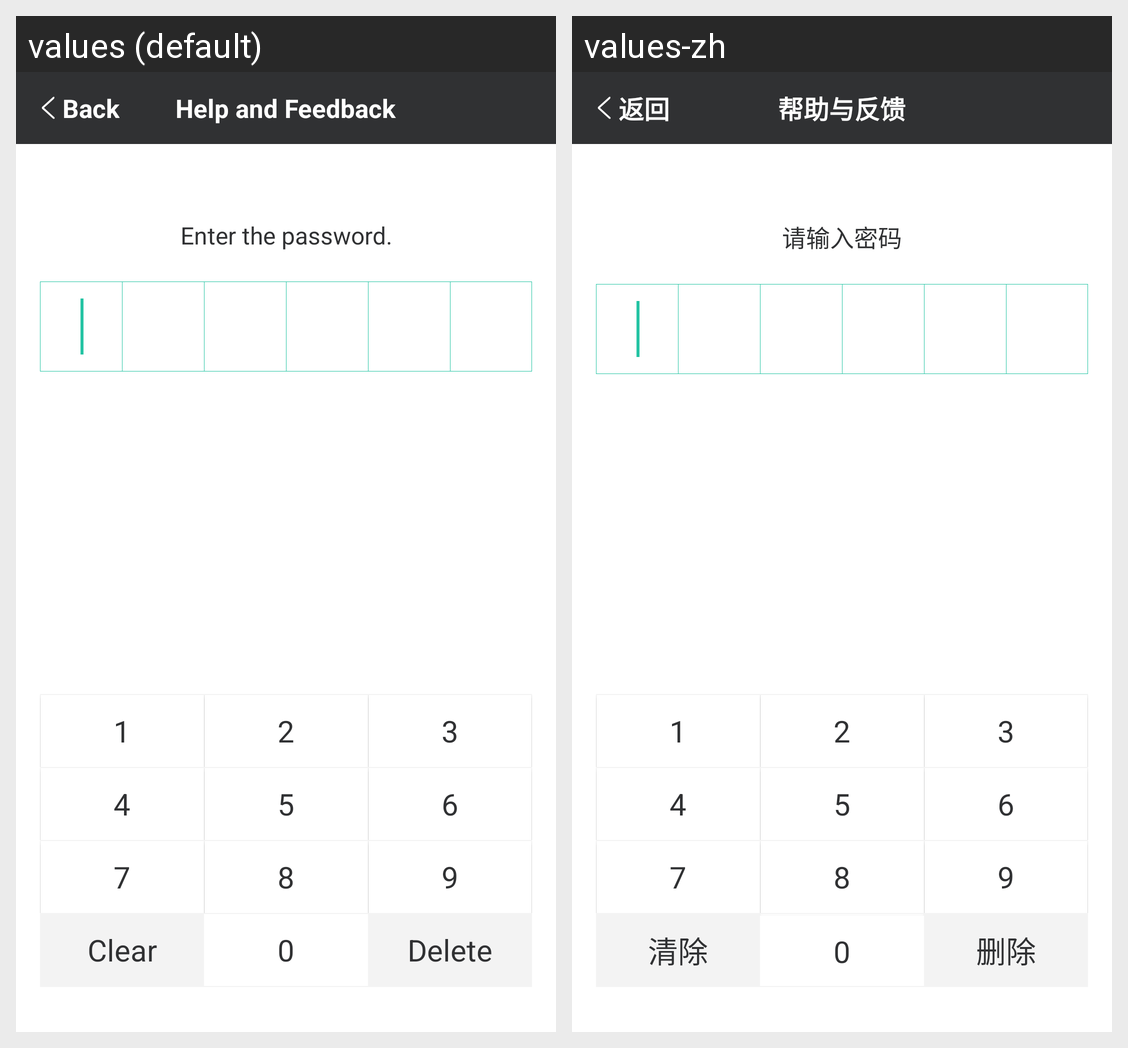

For this localized Android screen grid, give each drawn string resource with its value in every locale shown.
Android screen res/layout/activity_passcode_setting.xml rendered under 2 locales, left to right: values (default), values-zh. Device: Nexus 5 (rendered at 1080×1920; each locale shown at half size, 540×960, under a caption strip naming it); theme AppTheme.
Strings drawn on this screen, with the default value and each locale's value (text and hints the layout hard-codes, and strings that could not be matched under every locale, appear in the picture but are not listed):

enter_passcode
  values: Enter the password.
  values-zh: 请输入密码

keyboard_clear
  values: Clear
  values-zh: 清除

keyboard_backspace
  values: Delete
  values-zh: 删除

title_feedback
  values: Help and Feedback
  values-zh: 帮助与反馈
